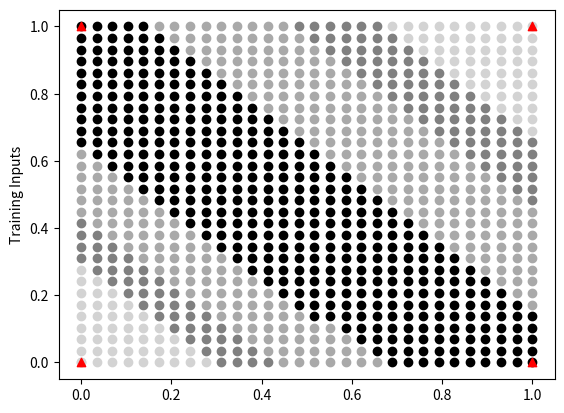

This chart was generated by the following Python code:
# [redacted]
# [redacted]
# Date       : 12/3/19
# Class      : AI CSCE 4613
# Assignment : Assignment 3

import numpy as np
import matplotlib.pyplot as plt

# np.random.seed(0)


def sigmoid(val):
    return 1/(1 + np.exp(-val))


def sigmoidDerivative(val):
    return val * (1 - val)


# Define training data
trainInput = np.array([[0, 0], [0, 1], [1, 0], [1, 1]])
expectedOuput = np.array([[0], [1], [1], [0]])

# Creating Test cases
testInput = np.array([[0, 0]])
xSpace = np.linspace(0, 1, 30)
ySpace = np.linspace(0, 1, 30)
for xP in xSpace:
    for yP in ySpace:
        if(xP == 0 and yP == 0):
            pass
        testInput = np.append(testInput, [[xP, yP]], axis=0)

# Define nn architecture
inputNodes, hiddenNodes, outputNodes = 2, 2, 1
epochs = 10000
learningRate = 0.1

# Initalize weights
# All random weights are 0 <= x <= 1
hiddenWeights = np.random.uniform(size=(inputNodes, hiddenNodes))
hiddenBias = np.random.uniform(size=(1, hiddenNodes))
outputWeights = np.random.uniform(size=(hiddenNodes, outputNodes))
outputBias = np.random.uniform(size=(1, outputNodes))


def forwardPropogation(inputData, hiddenWeights, hiddenBias, outputWeights, outputBias):
    # Calculate values of input dot weights for input->hidden
    # This section aka Forward Propogation
    hiddenLayerActivation = np.dot(inputData, hiddenWeights)
    hiddenLayerActivation += hiddenBias

    # Apply this value to activation function in this case sigmoid
    hiddenLayerOutput = sigmoid(hiddenLayerActivation)

    # Using the newly calculated activation function output do the same operation on hidden->output
    outputLayerActivation = np.dot(hiddenLayerOutput, outputWeights)
    outputLayerActivation += outputBias
    return [outputLayerActivation, hiddenLayerOutput]


def backpropogation(inputData, hiddenWeights, hiddenBias, outputWeights, outputBias, hiddenLayerOutput, predictedOutput):
    # Calculate the error between the expected and actual output
    # This section aka Backpropogation
    error = expectedOuput - predictedOutput

    # Using gradient decent to figure out what the output needs to change by
    deltaPredictedOutput = error * sigmoidDerivative(predictedOutput)

    errorHidenLayer = deltaPredictedOutput.dot(outputWeights.T)
    deltaHiddenLayer = errorHidenLayer * \
        sigmoidDerivative(hiddenLayerOutput)

    # Updating Weights and Biases
    outputWeights += hiddenLayerOutput.T.dot(
        deltaPredictedOutput) * learningRate
    outputBias += np.sum(deltaPredictedOutput, axis=0,
                         keepdims=True) * learningRate
    hiddenWeights += inputData.T.dot(deltaHiddenLayer) * learningRate
    hiddenBias += np.sum(deltaHiddenLayer, axis=0,
                         keepdims=True) * learningRate


def x_or_neural_network(inputData, hiddenWeights, hiddenBias, outputWeights, outputBias, epoch, training=True):
    for i in range(epoch):

        # Apply an actication function to the output of the nn
        forwardProp = forwardPropogation(
            inputData, hiddenWeights, hiddenBias, outputWeights, outputBias)
        hiddenLayerOutput = forwardProp[1]
        predictedOutput = sigmoid(forwardProp[0])

        if(training):
            # If training the network allow for back propogation
            backpropogation(inputData, hiddenWeights,
                            hiddenBias, outputWeights, outputBias, hiddenLayerOutput, predictedOutput)
    return predictedOutput


def setColor(testInput, testOutput):
    testX = testInput[:, [0]]
    testY = testInput[:, [1]]

    for i in range(len(testOutput)):
        val = testOutput[i]
        if val < .3:
            plt.scatter(testX[i], testY[i], color='lightGrey')
        elif val < .6:
            plt.scatter(testX[i], testY[i], color='grey')
        elif val < .9:
            plt.scatter(testX[i], testY[i], color='darkgrey')
        else:
            plt.scatter(testX[i], testY[i], color='black')


trainingOutput = x_or_neural_network(
    trainInput, hiddenWeights, hiddenBias, outputWeights, outputBias, epochs)
print(trainingOutput)


testOutput = x_or_neural_network(
    testInput, hiddenWeights, hiddenBias, outputWeights, outputBias, 1, False)

x = trainInput[:, [0]]
y = trainInput[:, [1]]

# Training Inputs are labeled with red triangles
# Test Inputs are the circles
setColor(testInput, testOutput)
plt.scatter(x, y, color='red', marker='^')
plt.ylabel('Training Inputs')
plt.show()
